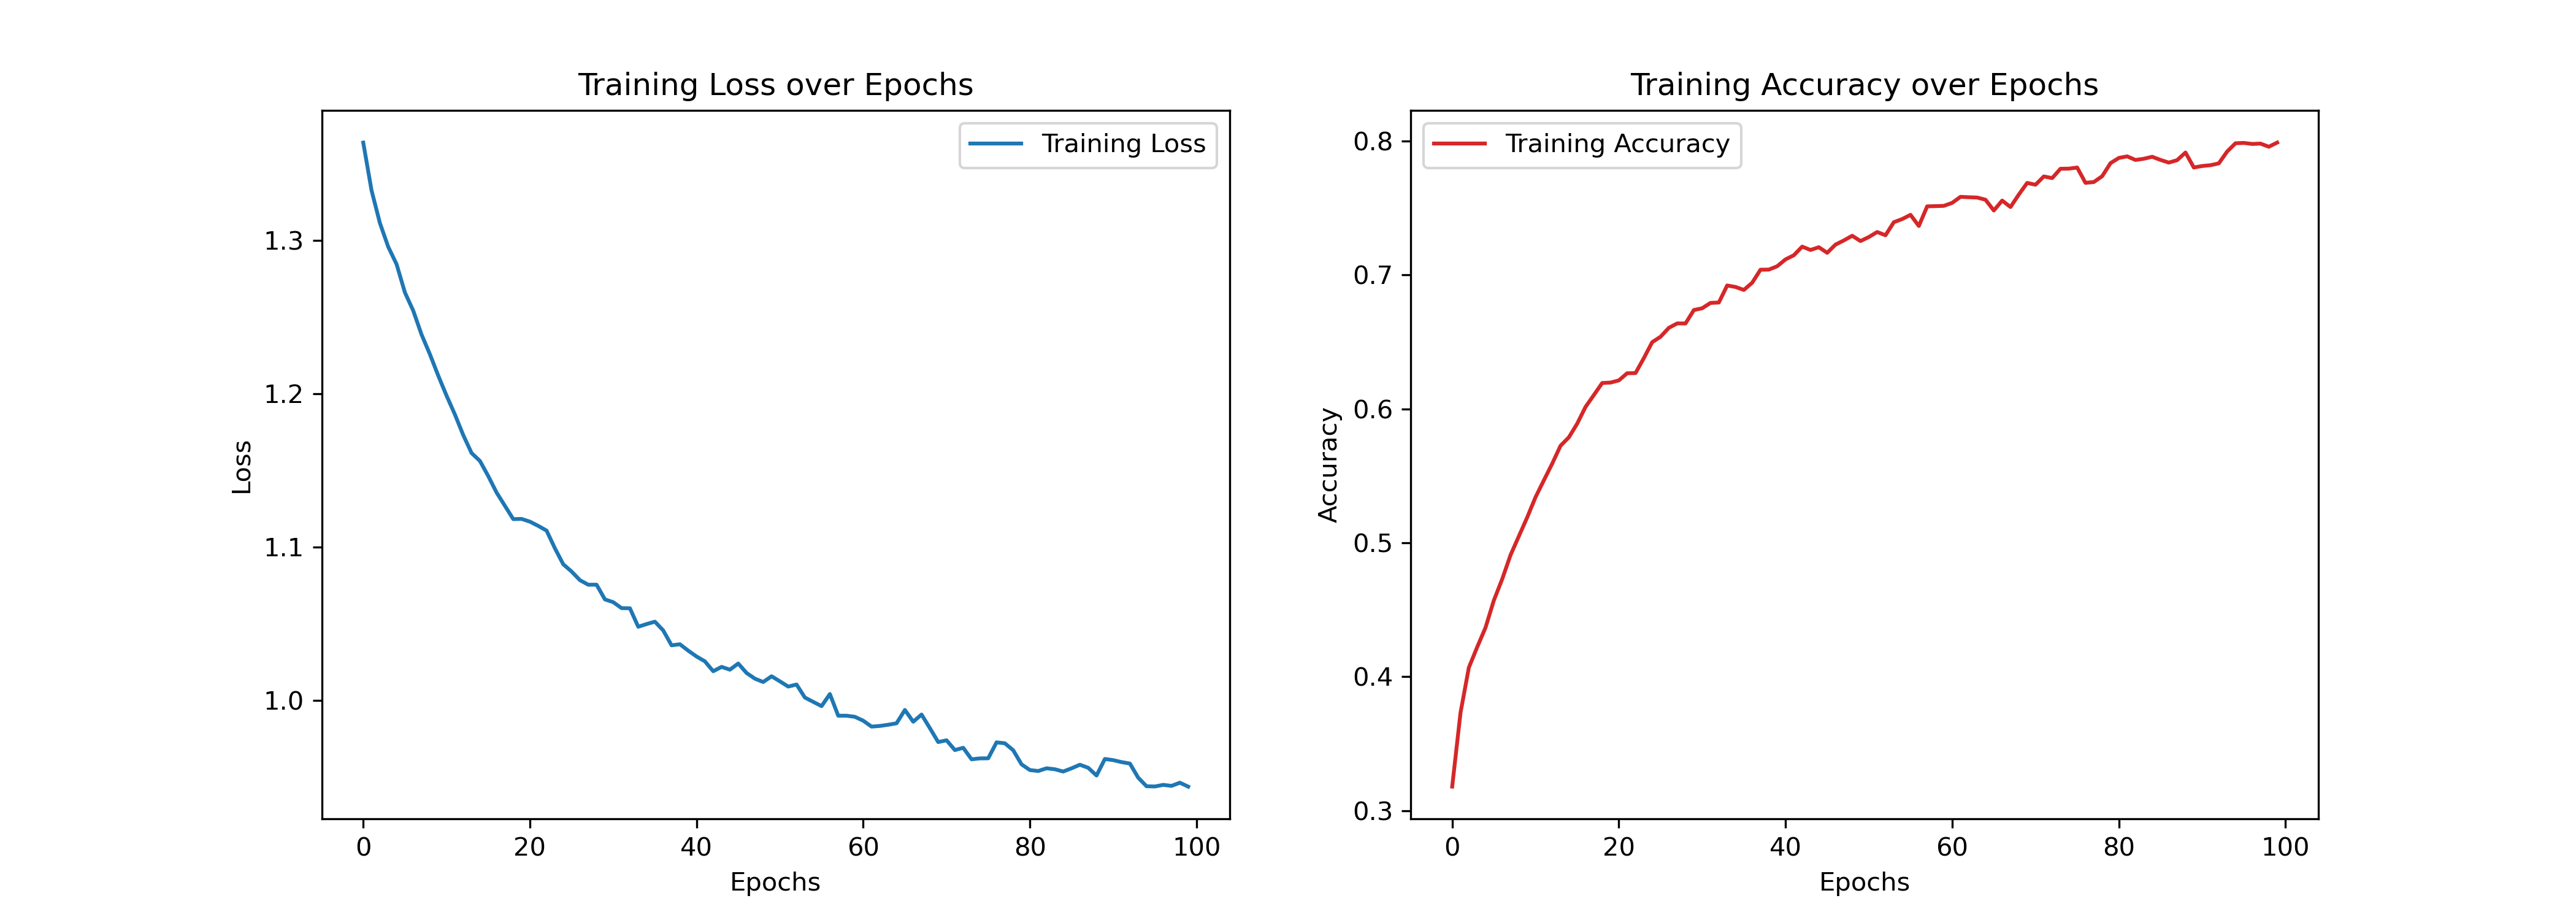

Values plotted in this chart, from the file beside it:
Epoch, Training Loss, Training Accuracy
1, 1.364, 0.318
2, 1.332, 0.3732
3, 1.311, 0.4069
4, 1.296, 0.4221
5, 1.284, 0.4367
6, 1.266, 0.457
7, 1.254, 0.4729
8, 1.238, 0.4908
9, 1.226, 0.5049
10, 1.212, 0.5189
11, 1.199, 0.534
12, 1.186, 0.5466
13, 1.173, 0.559
14, 1.161, 0.5724
15, 1.156, 0.5787
16, 1.146, 0.5889
17, 1.136, 0.6014
18, 1.127, 0.6103
19, 1.118, 0.6192
20, 1.118, 0.6196
21, 1.117, 0.6212
22, 1.114, 0.6265
23, 1.111, 0.6267
24, 1.099, 0.6378
25, 1.089, 0.6497
26, 1.084, 0.6538
27, 1.078, 0.6604
28, 1.075, 0.6637
29, 1.075, 0.6637
30, 1.066, 0.6737
31, 1.064, 0.675
32, 1.06, 0.679
33, 1.06, 0.6793
34, 1.048, 0.692
35, 1.05, 0.6909
36, 1.051, 0.6887
37, 1.046, 0.6941
38, 1.036, 0.7038
39, 1.037, 0.7039
40, 1.032, 0.7064
41, 1.029, 0.7115
42, 1.026, 0.7146
43, 1.019, 0.721
44, 1.022, 0.7185
45, 1.02, 0.7206
46, 1.024, 0.7164
47, 1.018, 0.7226
48, 1.014, 0.7257
49, 1.012, 0.7292
50, 1.016, 0.7252
51, 1.012, 0.7282
52, 1.009, 0.732
53, 1.01, 0.7295
54, 1.002, 0.7393
55, 0.9991, 0.7416
56, 0.9963, 0.7448
57, 1.004, 0.7365
58, 0.9901, 0.7511
59, 0.9901, 0.7513
60, 0.9894, 0.7515
... 40 more rows
